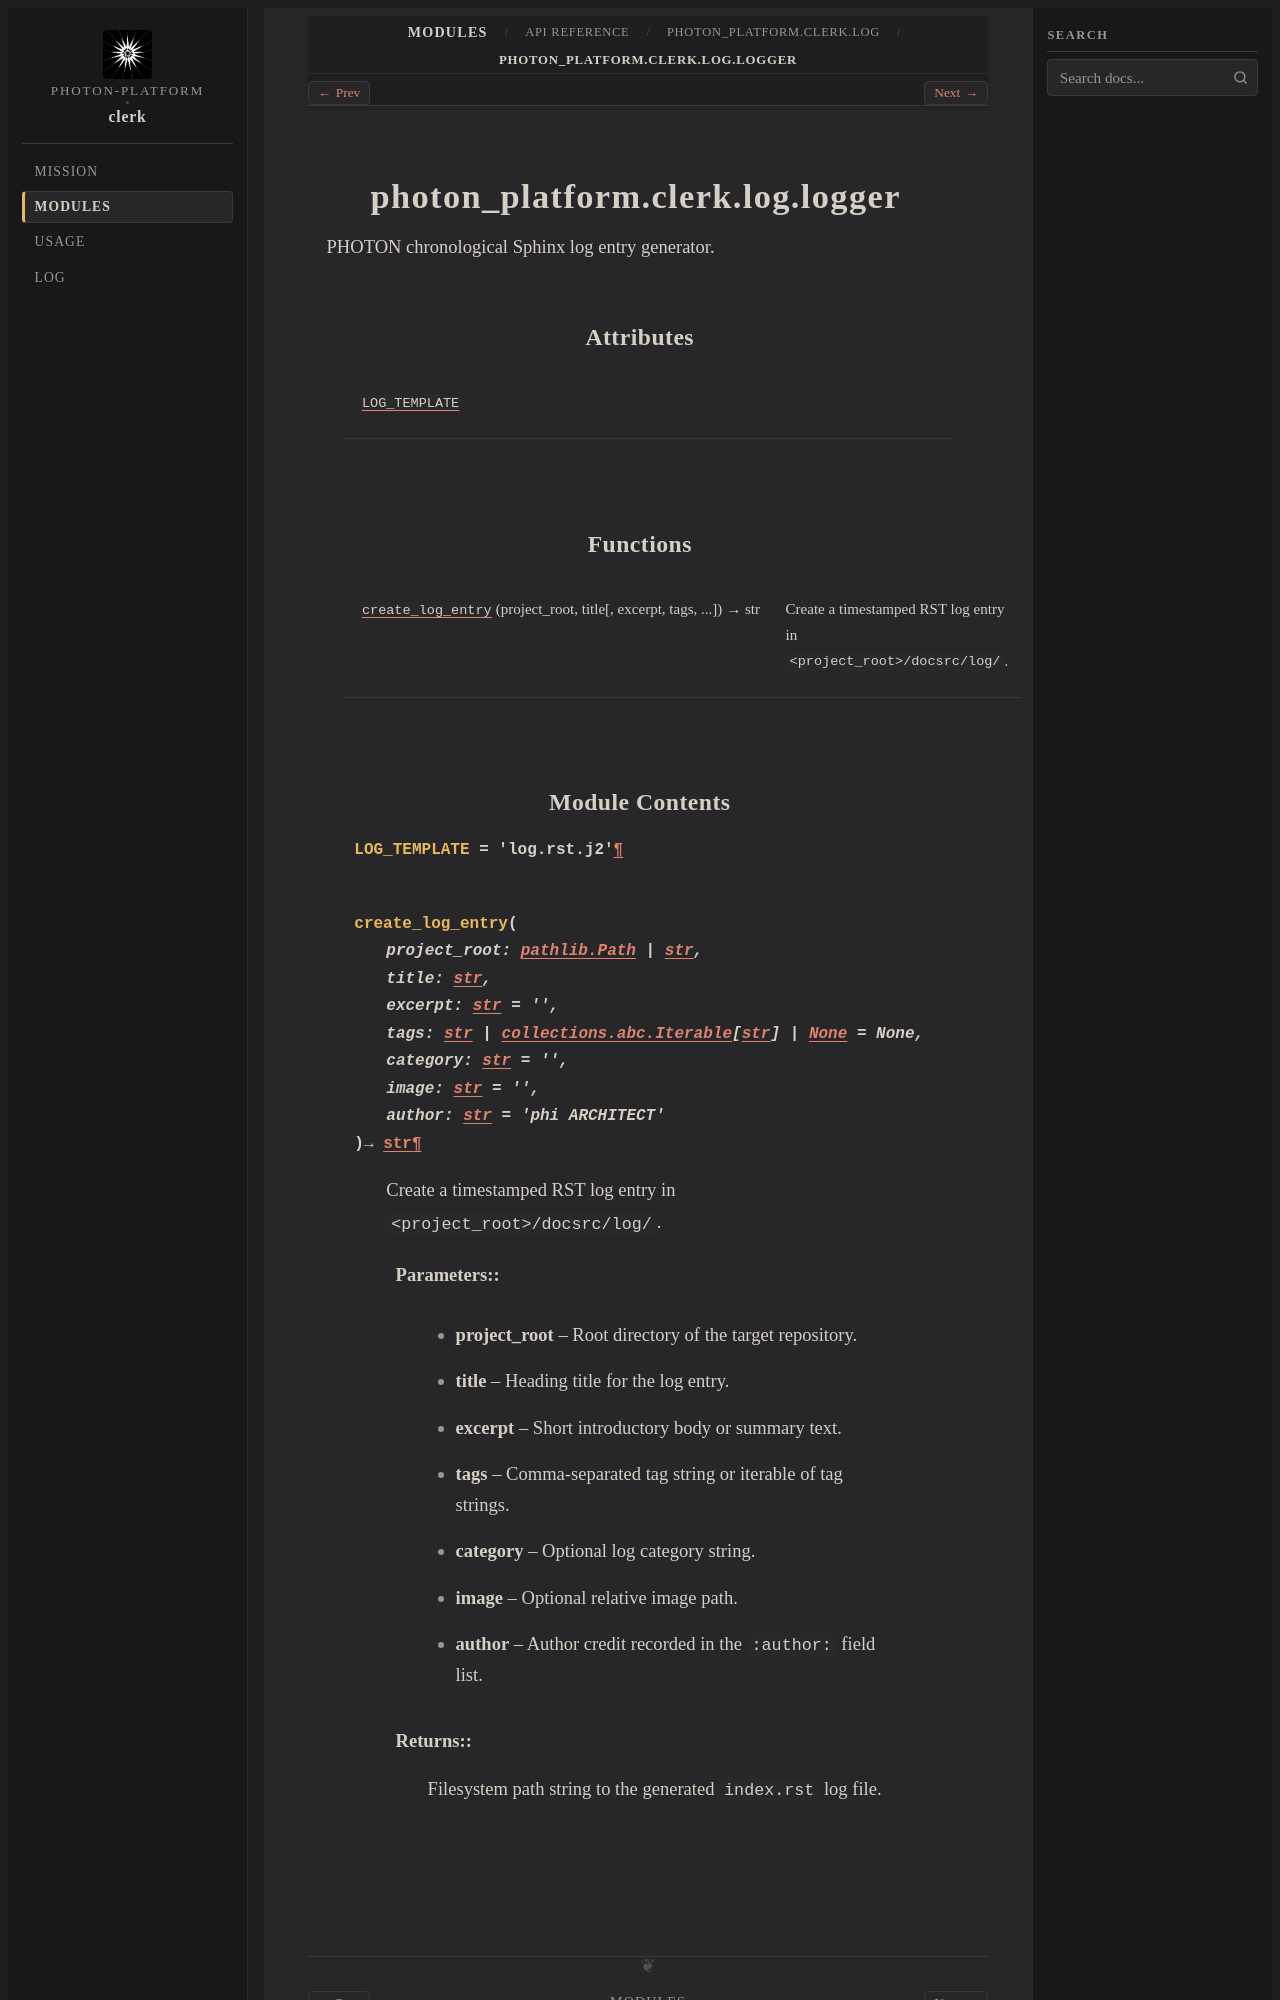

repository: photon-platform/clerk · page: modules/api/photon_platform/clerk/log/logger/index.html · generator: sphinx

photon_platform.clerk.log.logger
================================

.. py:module:: photon_platform.clerk.log.logger

.. autoapi-nested-parse::

   PHOTON chronological Sphinx log entry generator.



Attributes
----------

.. autoapisummary::

   photon_platform.clerk.log.logger.LOG_TEMPLATE


Functions
---------

.. autoapisummary::

   photon_platform.clerk.log.logger.create_log_entry
